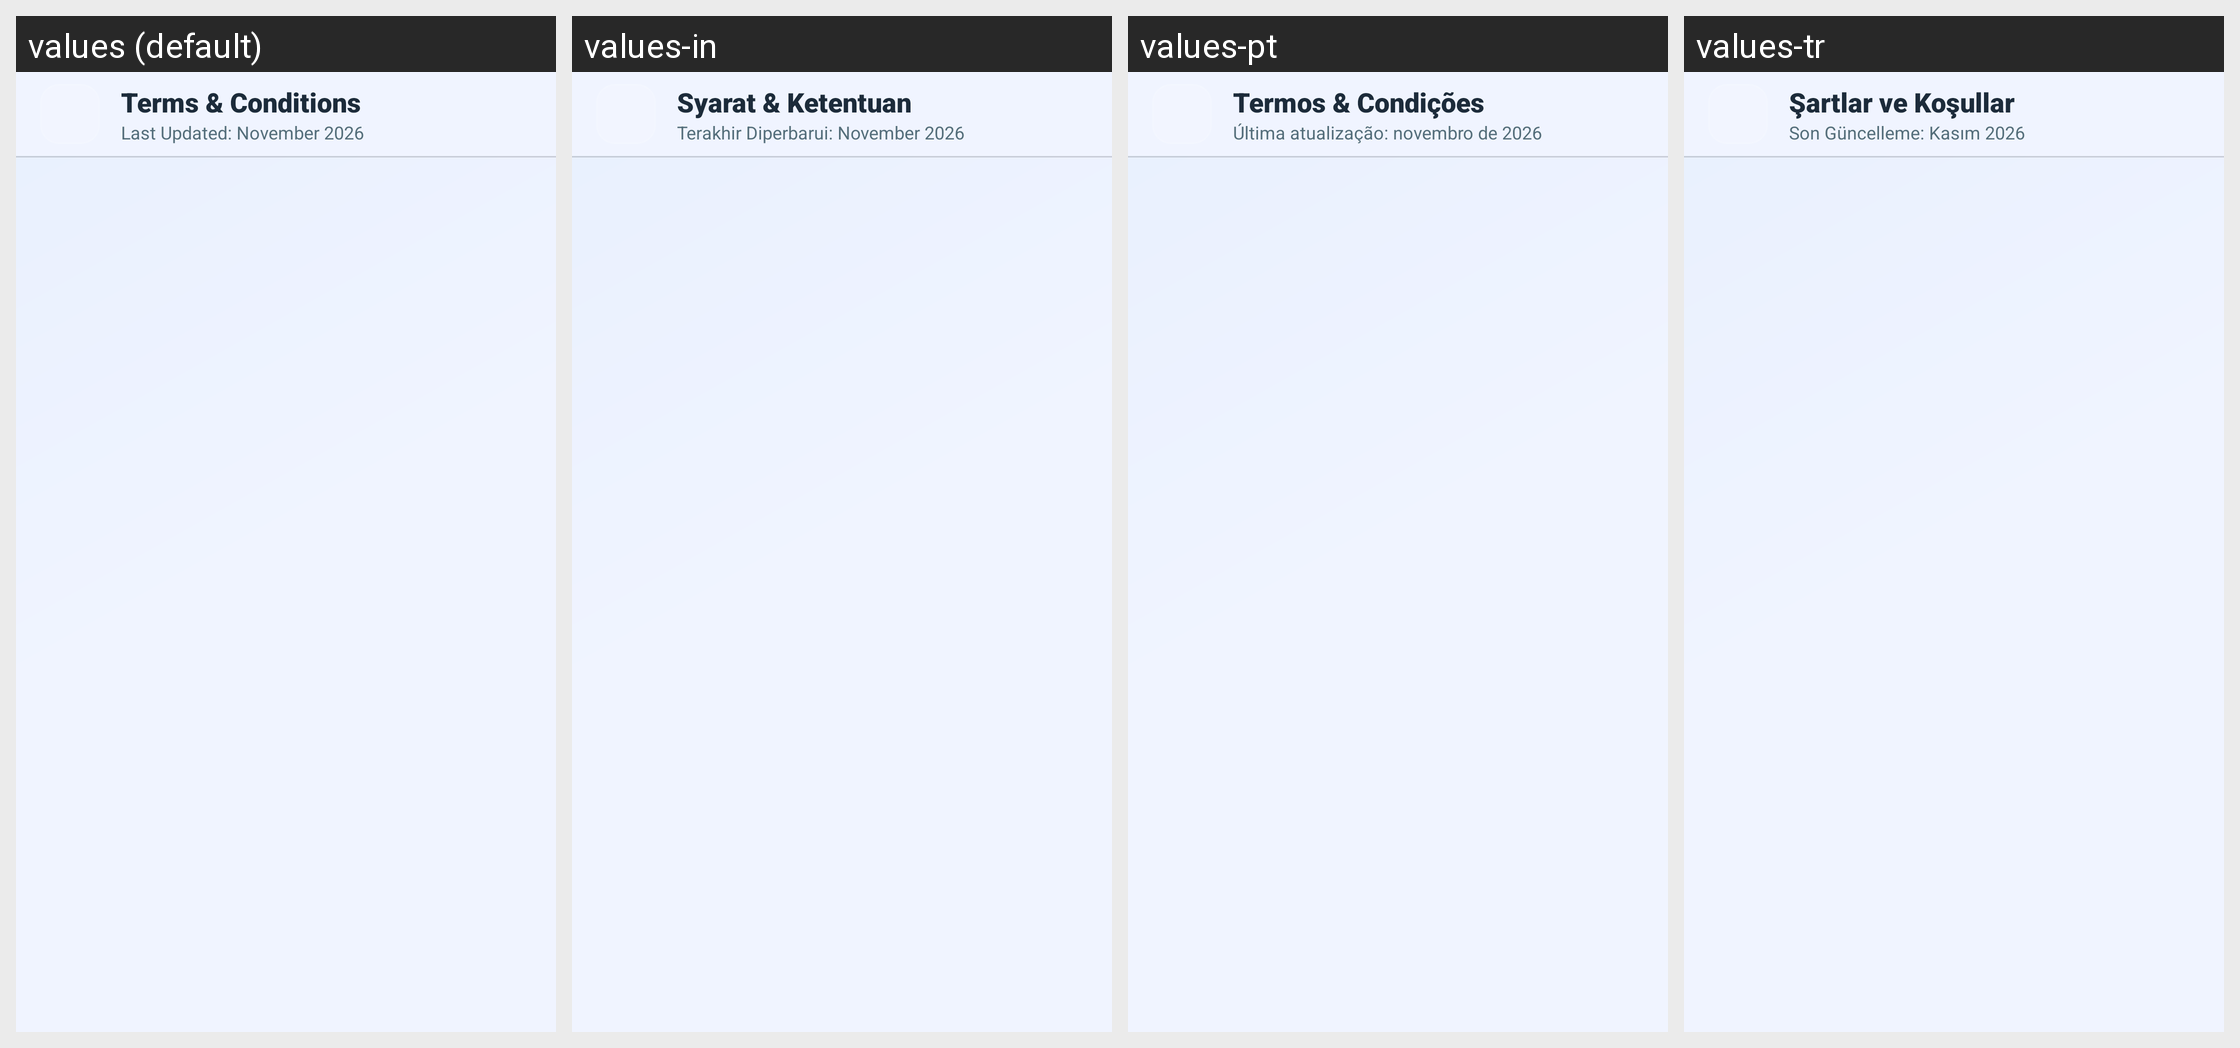

Translations of the strings shown on this Android screen, per locale in the grid:
Android screen res/layout/activity_policy.xml rendered under 4 locales, left to right: values (default), values-in, values-pt, values-tr. Device: Nexus 5 (rendered at 1080×1920; each locale shown at half size, 540×960, under a caption strip naming it); theme Theme.UltimateFileManager.
Other locales in the repository, not shown: values-ar, values-de, values-es, values-fr, values-hi, values-id, values-it, values-ja, values-ko, values-nl, values-ru, values-sv, values-uk, values-zh.
Strings drawn on this screen, with the default value and each locale's value (text and hints the layout hard-codes, and strings that could not be matched under every locale, appear in the picture but are not listed):

tc_screen_title
  values: Terms & Conditions
  values-in: Syarat & Ketentuan
  values-pt: Termos & Condições
  values-tr: Şartlar ve Koşullar

policy_last_updated
  values: Last Updated: November 2026
  values-in: Terakhir Diperbarui: November 2026
  values-pt: Última atualização: novembro de 2026
  values-tr: Son Güncelleme: Kasım 2026
